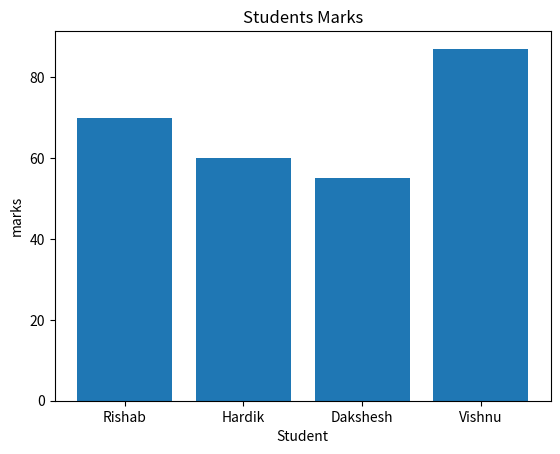

Python code for this plot:
import numpy as np
import matplotlib.pyplot as plt

students=np.array(["Rishab","Hardik","Dakshesh","Vishnu"])
marks=np.array([70,60,55,87])

plt.bar(students,marks)

plt.xlabel("Student")
plt.ylabel("marks")

plt.title("Students Marks")

plt.show()